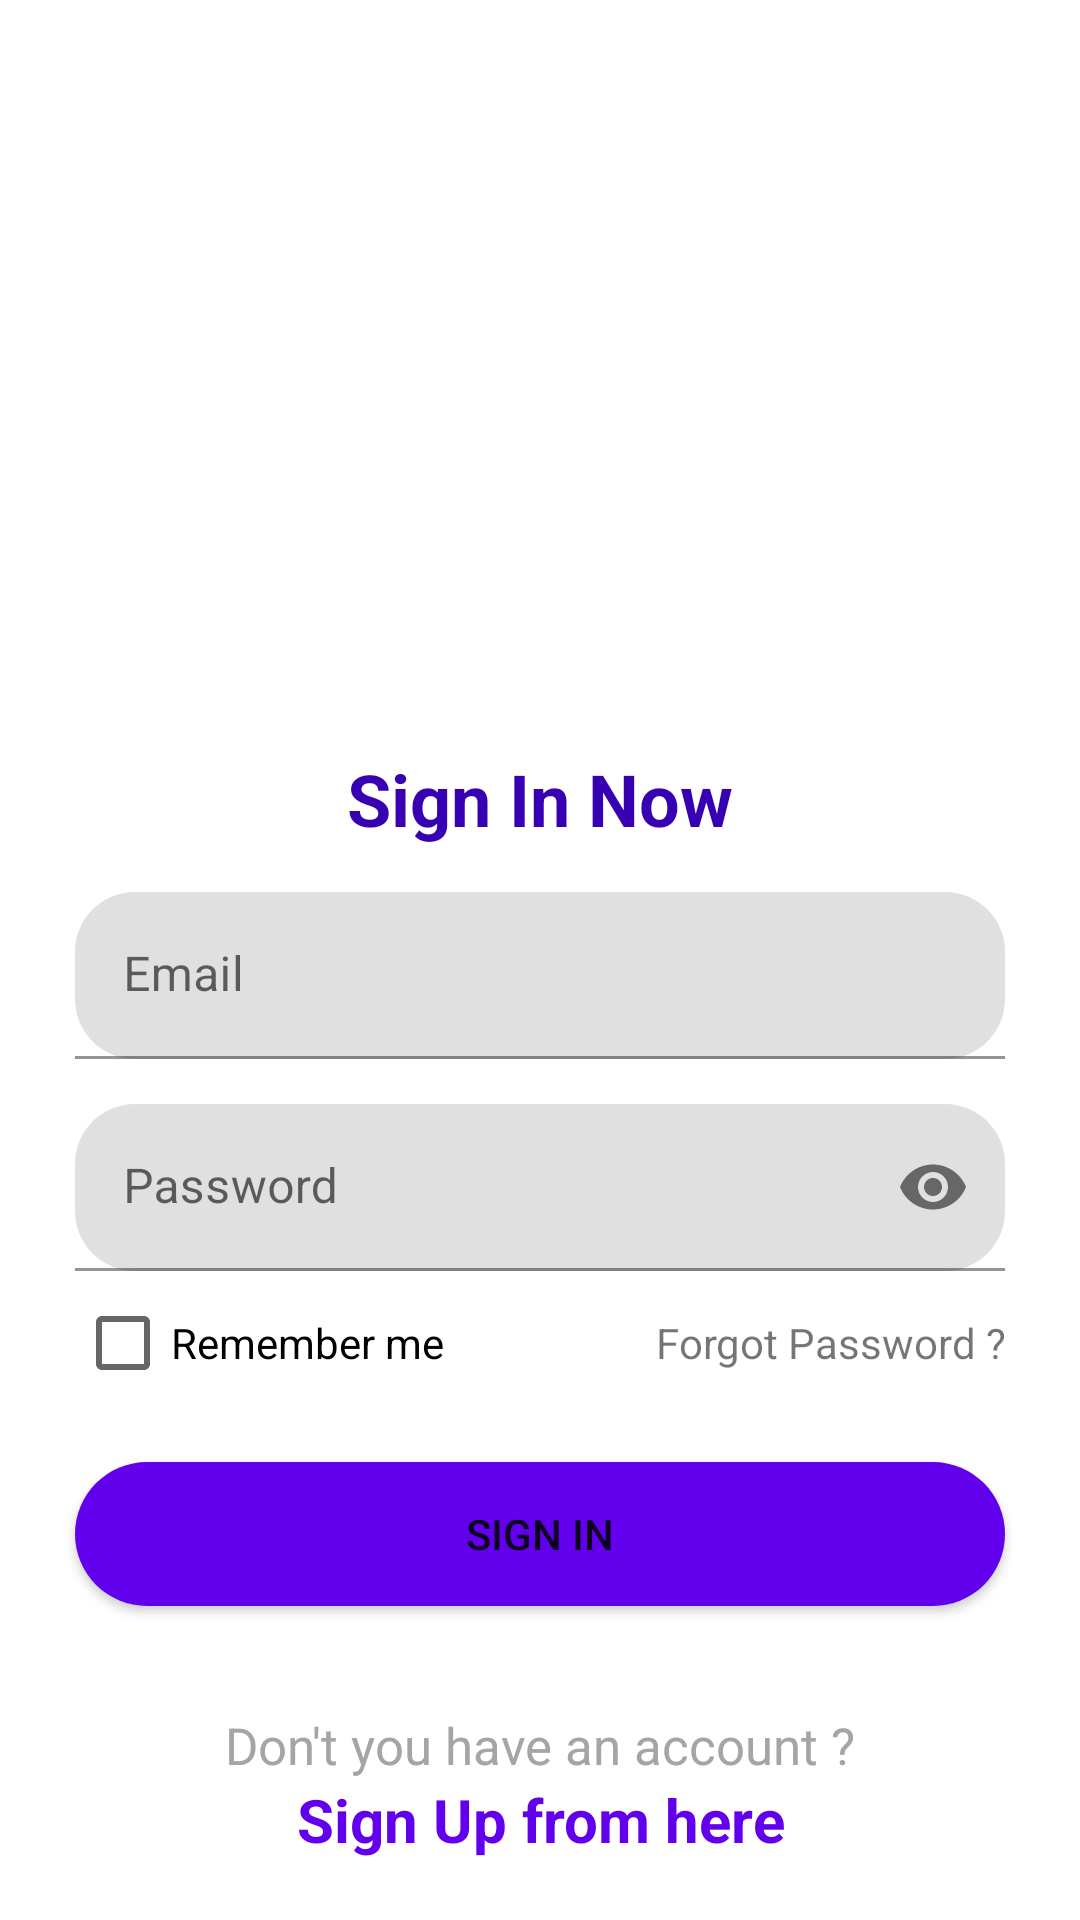

The Android layout XML behind this screen, and the referenced resources:
<!-- AndroidManifest.xml: application theme Theme.AzadProject -->
<!-- res/layout/activity_main.xml -->
<layout xmlns:android="http://schemas.android.com/apk/res/android"
    xmlns:app="http://schemas.android.com/apk/res-auto"
    xmlns:tools="http://schemas.android.com/tools">

    <androidx.constraintlayout.widget.ConstraintLayout
        android:layout_width="match_parent"
        android:layout_height="match_parent"
        tools:context="com.lite.NewUser.AskMobile">

        <ImageView
            android:id="@+id/header"
            android:layout_width="match_parent"
            android:layout_height="200dp"
            android:scaleType="fitXY"
            android:src="@drawable/ic_launcher_background"
            app:layout_constraintLeft_toLeftOf="parent"
            app:layout_constraintRight_toRightOf="parent"
            app:layout_constraintTop_toTopOf="parent" />


        <ImageView
            android:id="@+id/back"
            android:layout_width="wrap_content"
            android:layout_height="wrap_content"
            android:layout_margin="@dimen/dp10"
            android:src="@drawable/back"
            app:layout_constraintLeft_toLeftOf="parent"
            app:layout_constraintTop_toTopOf="parent"
            app:tint="@color/purple_500" />

        <TextView
            android:id="@+id/maintitle"
            style="@style/TextAppearance.MaterialComponents.Headline5"
            android:layout_width="match_parent"
            android:layout_height="wrap_content"
            android:layout_marginTop="50dp"
            android:gravity="center_horizontal"
            android:text="Sign In Now"
            android:textColor="@color/purple_700"
            android:textStyle="bold"
            app:layout_constraintLeft_toLeftOf="parent"
            app:layout_constraintRight_toRightOf="parent"
            app:layout_constraintTop_toBottomOf="@id/header" />

        <com.google.android.material.textfield.TextInputLayout
            android:id="@+id/email_input"
            android:layout_width="match_parent"
            android:layout_height="wrap_content"
            android:layout_marginLeft="@dimen/dp25"
            android:layout_marginRight="@dimen/dp25"
            android:layout_marginTop="@dimen/dp15"
            app:boxCornerRadiusBottomEnd="@dimen/dp20"
            app:boxCornerRadiusBottomStart="@dimen/dp20"
            app:boxCornerRadiusTopStart="@dimen/dp20"
            app:boxCornerRadiusTopEnd="@dimen/dp20"
            app:layout_constraintLeft_toLeftOf="parent"
            app:layout_constraintRight_toRightOf="parent"
            app:layout_constraintTop_toBottomOf="@id/maintitle">

            <com.google.android.material.textfield.TextInputEditText
                android:id="@+id/email"
                android:layout_width="match_parent"
                android:layout_height="wrap_content"
                android:hint="Email"
                android:inputType="textEmailAddress"
                />
        </com.google.android.material.textfield.TextInputLayout>

        <com.google.android.material.textfield.TextInputLayout
            android:id="@+id/pass_input"
            android:layout_width="match_parent"
            android:layout_height="wrap_content"
            android:layout_marginLeft="@dimen/dp25"
            android:layout_marginRight="@dimen/dp25"
            android:layout_marginTop="@dimen/dp15"
            app:passwordToggleEnabled="true"
            android:drawableLeft="@drawable/ic_lock"
            app:boxCornerRadiusBottomEnd="@dimen/dp20"
            app:boxCornerRadiusBottomStart="@dimen/dp20"
            app:boxCornerRadiusTopStart="@dimen/dp20"
            app:boxCornerRadiusTopEnd="@dimen/dp20"
            app:layout_constraintLeft_toLeftOf="parent"
            app:layout_constraintRight_toRightOf="parent"
            app:layout_constraintTop_toBottomOf="@id/email_input">

            <com.google.android.material.textfield.TextInputEditText
                android:id="@+id/pass"
                android:layout_width="match_parent"
                android:layout_height="wrap_content"
                android:inputType="textPassword"
                android:hint="Password"
                android:maxLength="13"/>
        </com.google.android.material.textfield.TextInputLayout>
        <CheckBox
            android:id="@+id/remember"
            android:layout_width="wrap_content"
            android:layout_height="wrap_content"
            app:layout_constraintTop_toBottomOf="@id/pass_input"
            app:layout_constraintLeft_toLeftOf="@id/pass_input"
            android:text="Remember me"/>

        <TextView
            android:id="@+id/forgot_label"
            android:layout_width="wrap_content"
            android:layout_height="0dp"
            android:gravity="center"
            app:layout_constraintTop_toTopOf="@id/remember"
            app:layout_constraintBottom_toBottomOf="@id/remember"
            app:layout_constraintRight_toRightOf="@id/pass_input"
            android:text="Forgot Password ?"/>


        <Button
            android:id="@+id/signin"
            android:layout_width="match_parent"
            android:layout_height="wrap_content"
            android:background="@drawable/btn_bg"
            android:text="Sign In"
            android:layout_marginBottom="35dp"
            android:layout_marginLeft="@dimen/dp25"
            android:layout_marginRight="@dimen/dp25"
            app:layout_constraintRight_toRightOf="parent"
            app:layout_constraintLeft_toLeftOf="parent"
            app:layout_constraintBottom_toTopOf="@id/signup_label"/>

        <TextView
            android:id="@+id/signup_label"
            android:layout_width="match_parent"
            android:layout_height="wrap_content"
            android:text="Don't you have an account ?"
            android:textSize="17sp"
            android:textColor="@color/greu"
            android:gravity="center_horizontal"
            app:layout_constraintRight_toRightOf="parent"
            app:layout_constraintLeft_toLeftOf="parent"
            app:layout_constraintBottom_toTopOf="@id/signup"/>

        <TextView
            android:id="@+id/signup"
            android:layout_width="match_parent"
            android:layout_height="wrap_content"
            android:text="Sign Up from here"
            android:textSize="20sp"
            android:textColor="@color/purple_500"
            android:textStyle="bold"
            android:layout_marginBottom="@dimen/dp20"
            android:gravity="center_horizontal"
            app:layout_constraintRight_toRightOf="parent"
            app:layout_constraintLeft_toLeftOf="parent"
            app:layout_constraintBottom_toBottomOf="parent"/>

    </androidx.constraintlayout.widget.ConstraintLayout>

</layout>
<!-- resources referenced by this layout -->
<resources>
  <color name="greu">#A6A4A4</color>
  <color name="purple_500">#FF6200EE</color>
  <color name="purple_700">#FF3700B3</color>
  <dimen name="dp10">10dp</dimen>
  <dimen name="dp15">15dp</dimen>
  <dimen name="dp20">20dp</dimen>
  <dimen name="dp25">25dp</dimen>
  <!-- drawable btn_bg (drawable) -->
  <?xml version="1.0" encoding="utf-8"?>
  <shape android:shape="rectangle"
      xmlns:android="http://schemas.android.com/apk/res/android">
  
      <corners android:radius="@dimen/dp25"/>
      <solid android:color="@color/purple_500"/>
  </shape>
  <style name="Theme.AzadProject" parent="Theme.MaterialComponents.DayNight.NoActionBar">
          
          <item name="colorPrimary">@color/purple_500</item>
          <item name="colorPrimaryVariant">@color/purple_700</item>
          <item name="colorOnPrimary">@color/white</item>
          
          <item name="colorSecondary">@color/teal_200</item>
          <item name="colorSecondaryVariant">@color/teal_700</item>
          <item name="colorOnSecondary">@color/black</item>
          
          <item name="android:statusBarColor" tools:targetApi="l">?attr/colorPrimaryVariant</item>
          
      </style>
  <color name="white">#FFFFFFFF</color>
  <color name="teal_200">#FF03DAC5</color>
  <color name="teal_700">#FF018786</color>
  <color name="black">#FF000000</color>
</resources>
